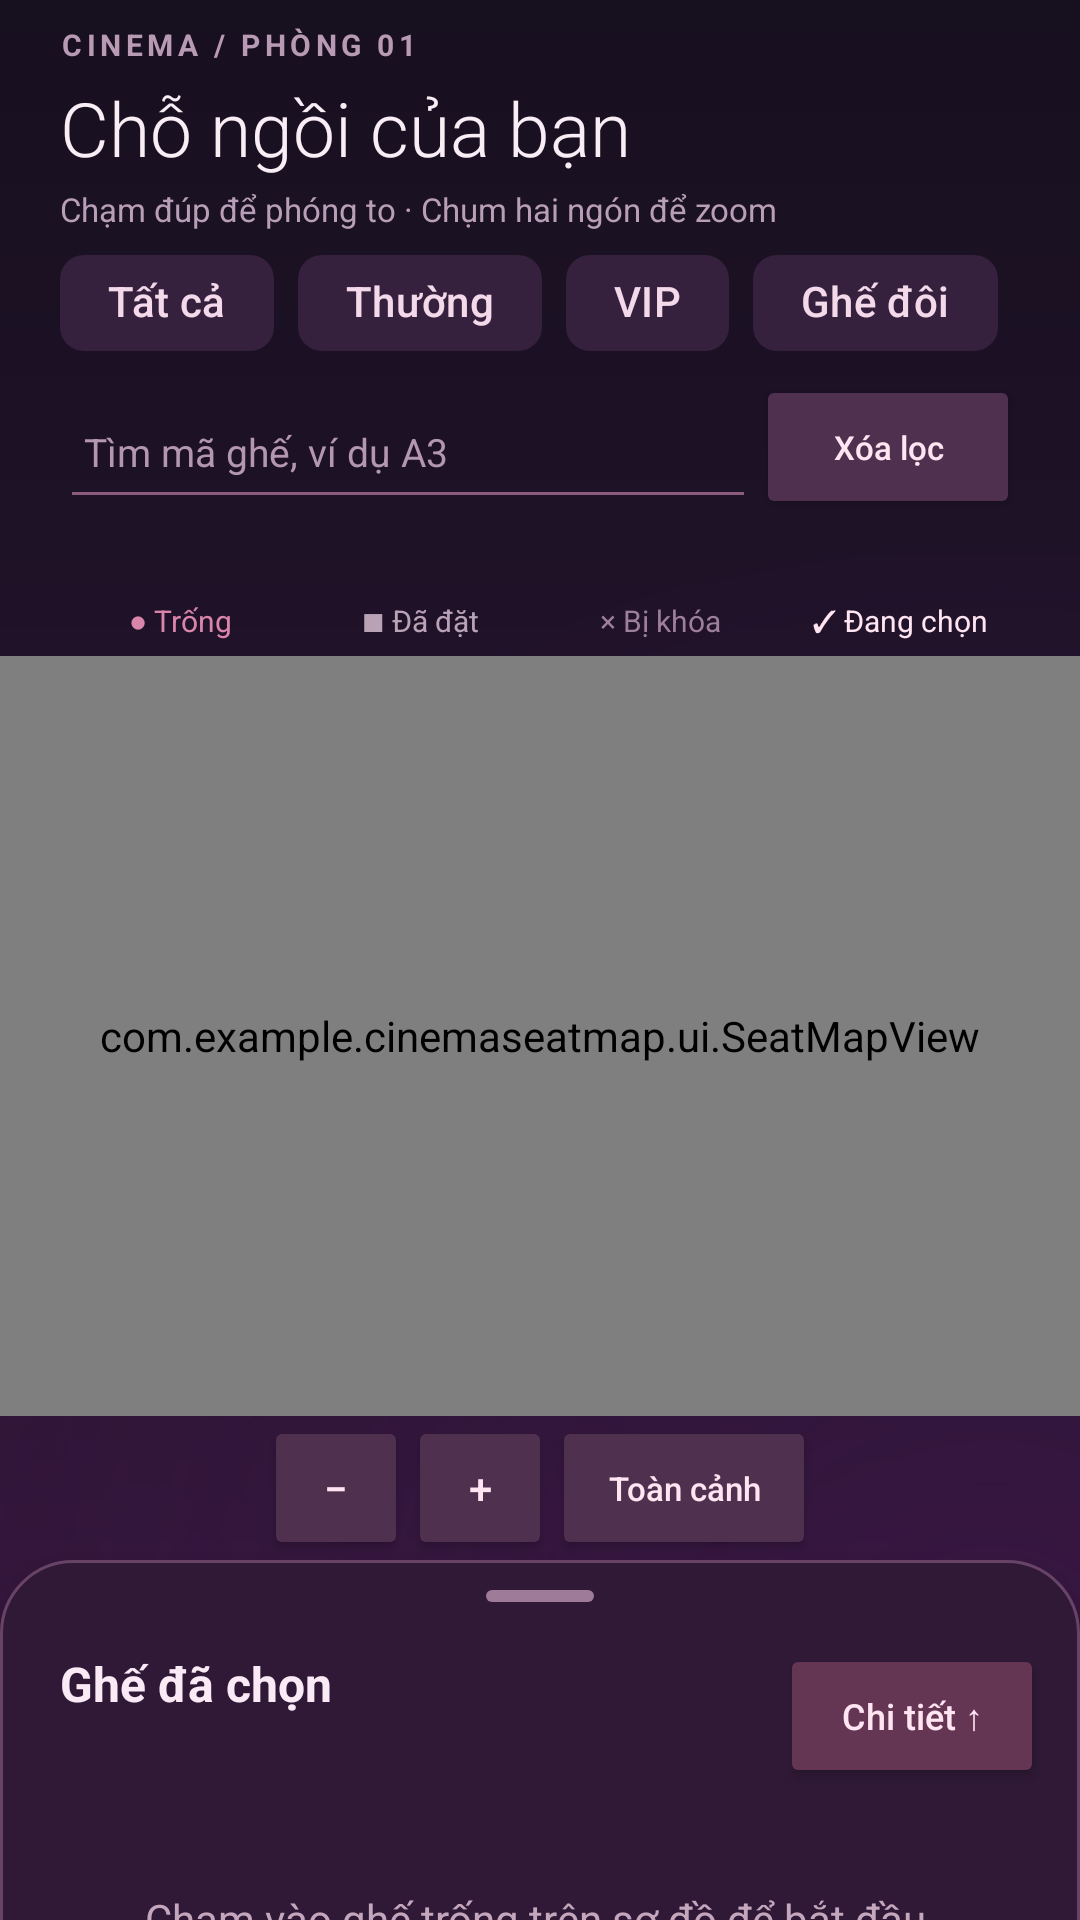

Write the Android layout XML for this screen, with the resource values it uses.
<!-- AndroidManifest.xml: application theme Theme.CinemaSeatMap -->
<!-- res/layout/activity_main.xml -->
<?xml version="1.0" ?>
<androidx.coordinatorlayout.widget.CoordinatorLayout xmlns:android="http://schemas.android.com/apk/res/android" xmlns:app="http://schemas.android.com/apk/res-auto" android:id="@+id/main" android:layout_width="match_parent" android:layout_height="match_parent" android:background="@drawable/page_background">
    <LinearLayout android:layout_width="match_parent" android:layout_height="match_parent" android:layout_marginBottom="120dp" android:orientation="vertical">
        <LinearLayout android:layout_width="match_parent" android:layout_height="wrap_content" android:orientation="vertical" android:paddingStart="20dp" android:paddingEnd="20dp" android:paddingTop="8dp">
            <TextView android:layout_width="match_parent" android:layout_height="wrap_content" android:text="@string/brand" android:textColor="#B99AB5" android:textSize="10sp" android:letterSpacing="0.15" android:textStyle="bold"/>
            <TextView android:layout_width="match_parent" android:layout_height="wrap_content" android:layout_marginTop="4dp" android:text="@string/map_title" android:textColor="#FAEEF6" android:textSize="25sp" android:fontFamily="sans-serif-light"/>
            <TextView android:layout_width="match_parent" android:layout_height="wrap_content" android:layout_marginTop="3dp" android:text="@string/map_subtitle" android:textColor="#B89EB7" android:textSize="11sp"/>
            <include layout="@layout/view_filters"/>
            <include layout="@layout/view_legend"/>
        </LinearLayout>
        <FrameLayout android:layout_width="match_parent" android:layout_height="0dp" android:layout_weight="1">
            <com.example.cinemaseatmap.ui.SeatMapView android:id="@+id/seat_map" android:layout_width="match_parent" android:layout_height="match_parent"/>
            <TextView android:id="@+id/no_results" android:layout_width="match_parent" android:layout_height="wrap_content" android:layout_gravity="center" android:gravity="center" android:padding="20dp" android:background="#E62F1936" android:text="@string/no_results" android:textColor="#FFE5F2" android:textSize="15sp" android:visibility="gone"/>
        </FrameLayout>
        <include layout="@layout/view_map_controls"/>
    </LinearLayout>
    <include layout="@layout/view_selection_sheet"/>
</androidx.coordinatorlayout.widget.CoordinatorLayout>
<!-- res/layout/view_filters.xml (included above) -->
<?xml version="1.0" ?>
<LinearLayout xmlns:android="http://schemas.android.com/apk/res/android" xmlns:app="http://schemas.android.com/apk/res-auto" android:layout_width="match_parent" android:layout_height="wrap_content" android:orientation="vertical">
    <HorizontalScrollView android:layout_width="match_parent" android:layout_height="wrap_content" android:scrollbars="none">
        <com.google.android.material.chip.ChipGroup android:id="@+id/filter_group" android:layout_width="wrap_content" android:layout_height="wrap_content" app:singleLine="true" app:singleSelection="true" app:selectionRequired="true">
            <com.google.android.material.chip.Chip android:id="@+id/filter_all" android:layout_width="wrap_content" android:layout_height="wrap_content" android:text="@string/filter_all" android:textColor="#F4D9EA" android:checkable="true" app:checkedIconVisible="false" app:chipBackgroundColor="@color/chip_background" app:chipStrokeWidth="0dp"/>
            <com.google.android.material.chip.Chip android:id="@+id/filter_standard" android:layout_width="wrap_content" android:layout_height="wrap_content" android:text="@string/filter_standard" android:textColor="#F4D9EA" android:checkable="true" app:checkedIconVisible="false" app:chipBackgroundColor="@color/chip_background" app:chipStrokeWidth="0dp"/>
            <com.google.android.material.chip.Chip android:id="@+id/filter_vip" android:layout_width="wrap_content" android:layout_height="wrap_content" android:text="@string/filter_vip" android:textColor="#F4D9EA" android:checkable="true" app:checkedIconVisible="false" app:chipBackgroundColor="@color/chip_background" app:chipStrokeWidth="0dp"/>
            <com.google.android.material.chip.Chip android:id="@+id/filter_couple" android:layout_width="wrap_content" android:layout_height="wrap_content" android:text="@string/filter_couple" android:textColor="#F4D9EA" android:checkable="true" app:checkedIconVisible="false" app:chipBackgroundColor="@color/chip_background" app:chipStrokeWidth="0dp"/>
            <com.google.android.material.chip.Chip android:id="@+id/filter_available" android:layout_width="wrap_content" android:layout_height="wrap_content" android:text="@string/filter_available" android:textColor="#F4D9EA" android:checkable="true" app:checkedIconVisible="false" app:chipBackgroundColor="@color/chip_background" app:chipStrokeWidth="0dp"/>
        </com.google.android.material.chip.ChipGroup>
    </HorizontalScrollView>
    <LinearLayout android:layout_width="match_parent" android:layout_height="wrap_content" android:orientation="horizontal" android:gravity="center_vertical">
        <EditText android:id="@+id/seat_search" android:layout_width="0dp" android:layout_weight="1" android:layout_height="48dp" android:hint="@string/search_hint" android:inputType="textCapCharacters" android:singleLine="true" android:imeOptions="actionDone" android:textColor="#F7E2F1" android:textColorHint="#B396AF" android:backgroundTint="#8D5B7D" android:textSize="13sp" android:paddingStart="8dp" android:paddingEnd="8dp"/>
        <Button android:id="@+id/clear_filters" android:layout_width="wrap_content" android:layout_height="48dp" android:text="@string/clear_filters" android:textAllCaps="false" android:textSize="11sp" android:backgroundTint="#50304F" android:textColor="#FFE5F2"/>
    </LinearLayout>
    <TextView android:id="@+id/filter_status" android:layout_width="match_parent" android:layout_height="wrap_content" android:paddingTop="3dp" android:paddingBottom="4dp" android:textSize="11sp" android:textColor="#C9ABC1" android:accessibilityLiveRegion="polite"/>
</LinearLayout>
<!-- res/layout/view_legend.xml (included above) -->
<?xml version="1.0" ?>
<LinearLayout xmlns:android="http://schemas.android.com/apk/res/android" android:layout_width="match_parent" android:layout_height="wrap_content" android:orientation="horizontal" android:paddingTop="5dp" android:paddingBottom="5dp">
    <TextView android:layout_width="0dp" android:layout_weight="1" android:layout_height="wrap_content" android:text="@string/legend_available" android:textColor="#DA85AB" android:textSize="10sp" android:gravity="center"/>
    <TextView android:layout_width="0dp" android:layout_weight="1" android:layout_height="wrap_content" android:text="@string/legend_booked" android:textColor="#B9A2B5" android:textSize="10sp" android:gravity="center"/>
    <TextView android:layout_width="0dp" android:layout_weight="1" android:layout_height="wrap_content" android:text="@string/legend_locked" android:textColor="#9D7F9A" android:textSize="10sp" android:gravity="center"/>
    <TextView android:layout_width="0dp" android:layout_weight="1" android:layout_height="wrap_content" android:text="@string/legend_selected" android:textColor="#FFE5F2" android:textSize="10sp" android:gravity="center"/>
</LinearLayout>
<!-- res/layout/view_map_controls.xml (included above) -->
<?xml version="1.0" ?>
<LinearLayout xmlns:android="http://schemas.android.com/apk/res/android" android:layout_width="match_parent" android:layout_height="wrap_content" android:orientation="horizontal" android:gravity="center">
    <Button android:id="@+id/zoom_out" android:layout_width="48dp" android:layout_height="48dp" android:text="−" android:contentDescription="@string/zoom_out" android:backgroundTint="#50304F" android:textColor="#FFE5F2" android:padding="0dp"/>
    <Button android:id="@+id/zoom_in" android:layout_width="48dp" android:layout_height="48dp" android:text="+" android:contentDescription="@string/zoom_in" android:backgroundTint="#50304F" android:textColor="#FFE5F2" android:padding="0dp"/>
    <Button android:id="@+id/reset_view" android:layout_width="wrap_content" android:layout_height="48dp" android:text="@string/reset_view" android:textSize="11sp" android:textAllCaps="false" android:backgroundTint="#50304F" android:textColor="#FFE5F2"/>
</LinearLayout>
<!-- res/layout/view_selection_sheet.xml (included above) -->
<?xml version="1.0" ?>
<LinearLayout xmlns:android="http://schemas.android.com/apk/res/android" xmlns:app="http://schemas.android.com/apk/res-auto" android:id="@+id/selection_sheet" android:layout_width="match_parent" android:layout_height="360dp" android:orientation="vertical" android:background="@drawable/sheet_background" android:elevation="12dp" app:layout_behavior="com.google.android.material.bottomsheet.BottomSheetBehavior" app:behavior_peekHeight="120dp" app:behavior_hideable="false" app:behavior_fitToContents="true" app:behavior_skipCollapsed="false">
    <View android:layout_width="36dp" android:layout_height="4dp" android:layout_gravity="center_horizontal" android:layout_marginTop="10dp" android:background="@drawable/drag_handle"/>
    <LinearLayout android:id="@+id/sheet_header" android:layout_width="match_parent" android:layout_height="76dp" android:orientation="horizontal" android:gravity="center_vertical" android:paddingStart="20dp" android:paddingEnd="12dp" android:clickable="true" android:focusable="true" android:contentDescription="@string/toggle_sheet">
        <LinearLayout android:layout_width="0dp" android:layout_weight="1" android:layout_height="wrap_content" android:orientation="vertical">
            <TextView android:layout_width="match_parent" android:layout_height="wrap_content" android:text="@string/selected_title" android:textColor="#FAEAF5" android:textSize="16sp" android:textStyle="bold"/>
            <TextView android:id="@+id/selection_summary" android:layout_width="match_parent" android:layout_height="wrap_content" android:layout_marginTop="4dp" android:textColor="#E5B7D1" android:textSize="13sp" android:accessibilityLiveRegion="polite"/>
        </LinearLayout>
        <Button android:id="@+id/toggle_sheet" android:layout_width="wrap_content" android:layout_height="48dp" android:text="@string/show_details" android:textAllCaps="false" android:textSize="12sp" android:backgroundTint="#653554" android:textColor="#FFE5F2"/>
    </LinearLayout>
    <TextView android:id="@+id/selection_empty" android:layout_width="match_parent" android:layout_height="wrap_content" android:padding="20dp" android:text="@string/no_selection" android:textColor="#C4A6BD" android:textSize="14sp" android:gravity="center"/>
    <androidx.recyclerview.widget.RecyclerView android:id="@+id/selected_list" android:layout_width="match_parent" android:layout_height="0dp" android:layout_weight="1" android:paddingStart="16dp" android:paddingEnd="16dp" android:paddingBottom="16dp" android:clipToPadding="false" android:nestedScrollingEnabled="true"/>
</LinearLayout>
<!-- resources referenced by this layout -->
<resources>
  <!-- drawable drag_handle (drawable) -->
  <shape xmlns:android="http://schemas.android.com/apk/res/android"><solid android:color="#9D7B99"/><corners android:radius="3dp"/></shape>
  <!-- drawable page_background (drawable) -->
  <layer-list xmlns:android="http://schemas.android.com/apk/res/android">
   <item><shape><gradient android:angle="270" android:startColor="#17101F" android:centerColor="#24132D" android:endColor="#3C1742" /></shape></item>
   <item><shape><gradient android:type="radial" android:centerX="0.92" android:centerY="0.88" android:gradientRadius="390dp" android:startColor="#523E174D" android:endColor="#003E174D" /></shape></item>
  </layer-list>
  <!-- drawable sheet_background (drawable) -->
  <shape xmlns:android="http://schemas.android.com/apk/res/android"><solid android:color="#2F1936"/><corners android:topLeftRadius="24dp" android:topRightRadius="24dp"/><stroke android:width="1dp" android:color="#674367"/></shape>
  <string name="brand">CINEMA / PHÒNG 01</string>
  <string name="clear_filters">Xóa lọc</string>
  <string name="filter_all">Tất cả</string>
  <string name="filter_available">Còn trống</string>
  <string name="filter_couple">Ghế đôi</string>
  <string name="filter_standard">Thường</string>
  <string name="filter_vip">VIP</string>
  <string name="legend_available">● Trống</string>
  <string name="legend_booked">■ Đã đặt</string>
  <string name="legend_locked">× Bị khóa</string>
  <string name="legend_selected">✓ Đang chọn</string>
  <string name="map_subtitle">Chạm đúp để phóng to · Chụm hai ngón để zoom</string>
  <string name="map_title">Chỗ ngồi của bạn</string>
  <string name="no_results">Không tìm thấy ghế phù hợp.\nĐổi điều kiện hoặc nhấn Xóa lọc.</string>
  <string name="no_selection">Chạm vào ghế trống trên sơ đồ để bắt đầu.\nGhế đôi tính giá cho cả cặp.</string>
  <string name="reset_view">Toàn cảnh</string>
  <string name="search_hint">Tìm mã ghế, ví dụ A3</string>
  <string name="selected_title">Ghế đã chọn</string>
  <string name="show_details">Chi tiết ↑</string>
  <string name="toggle_sheet">Mở hoặc thu gọn danh sách ghế đã chọn</string>
  <string name="zoom_in">Phóng to sơ đồ</string>
  <string name="zoom_out">Thu nhỏ sơ đồ</string>
  <style name="Theme.CinemaSeatMap" parent="Base.Theme.CinemaSeatMap" />
  <style name="Base.Theme.CinemaSeatMap" parent="Theme.Material3.DayNight.NoActionBar">
          
          
      </style>
</resources>
